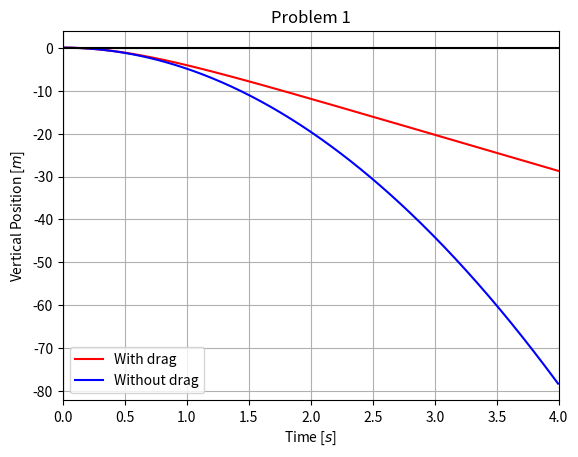
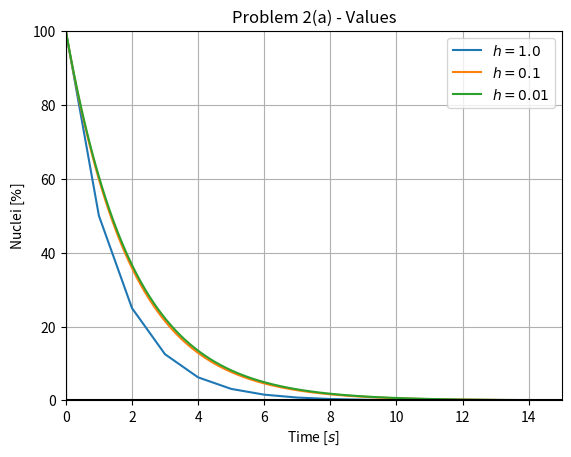
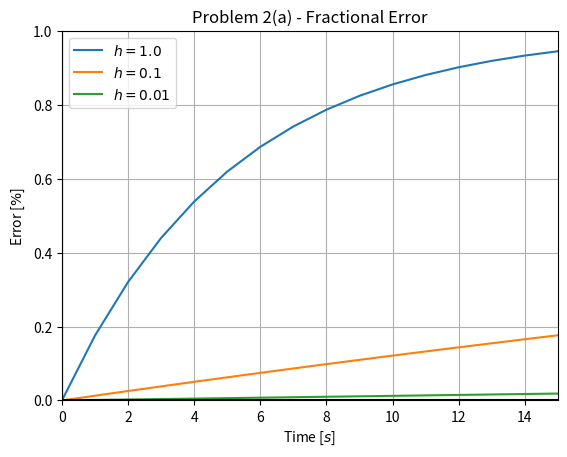
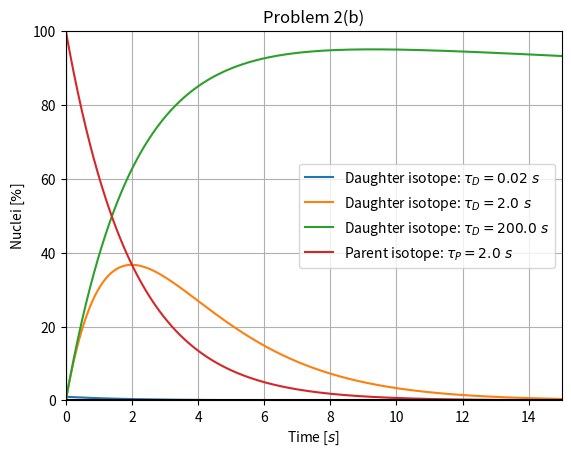
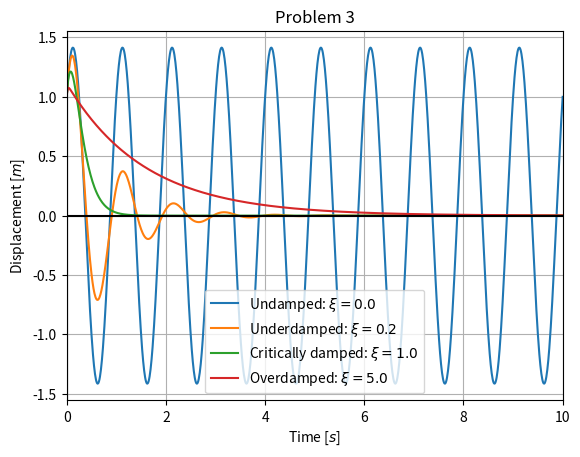

The matplotlib source for these figures, in order:
#!/usr/bin/python
# coding=utf-8

"""
Solutions to the final project, PHYS 220, UMBC.

Course information:
--------------------------------------------------------------------------------
    Name:               Introduction to Computational Physics
    ID:                 PHYS 220
    Instructor:         Dr. Zhibo Zhang
    Teaching assistant: Erick Edward Shepherd
    Institution:        University of Maryland, Baltimore County
    Department:         Department of Physics

Assignment information:
--------------------------------------------------------------------------------
    Author:             Dr. Zhibo Zhang, Professor
    E-mail:             Zhibo.Zhang@UMBC.edu
    Date:               2017-01-30
    Assignment:         08
    Assignment name:    Homework 7
    Available points:   100
    Grade percentage:   5.71%
    
    Description:        Integration of ordinary differential equations in
                        Python.
    
Solutions information:
--------------------------------------------------------------------------------
    Author:             Erick Edward Shepherd, Teaching Assistant
    E-mail:             ErickShepherd@UMBC.edu
    Date:               2018-05-18
    
Copyright information:
--------------------------------------------------------------------------------
    This document contains the intellectual property of both Dr. Zhibo Zhang and
    Erick Edward Shepherd. The problems given are the copyright of Dr. Zhibo 
    Zhang, all rights reserved. The solutions to each respective problem are 
    the copyright of Erick Edward Shepherd, all rights reserved.
    
    This program is distributed in the hope that it will be useful for 
    educational purposes, but without any warranty; without even the implied 
    warranty of merchantability or fitness for a particular purpose. All of the
    contents of this document are protected from copying under U.S. and 
    international copyright laws and treatises. Any unauthorized copying, 
    alteration, distribution, transmission, performance, display, or other use 
    of this material is prohibited.
    
    The intended audience of the publication of this document is the students
    enrolled in the Introduction to Computational Physics (PHYS 220) course 
    taught Dr. Zhibo Zhang at the University of Maryland, Baltimore County 
    (UMBC). Use of the contents of this repository by students of UMBC is 
    restricted by the academic integrity policies and principles of UMBC.
"""

# Future module imports for Python 2-3 compatibility.
from __future__ import division, print_function

# Third party imports.
import matplotlib.pyplot as plt
import numpy as np

from scipy.integrate import odeint

def main():
    
    problem1()
    problem2()
    problem3()

"""
Problem information:
--------------------------------------------------------------------------------
    Problem:        1
    Points:         30
    Weight:         0.909
    Percentage:     27.27%
    
    Description:    Model the free fall of a soccer ball using the Scipy ODEint
                    function.
                    
                    See "Homework 7.pdf" for more information.
"""

# Physical constants:
rho = 1.25   # Density of air.           Unit(s): kg / m^3
g   = 9.807  # Earth's gravity constant. Unit(s): m / s^2

# Properties of the golf ball:
A   = 0.0379 # Cross-sectional area.     Unit(s): m^2
m   = 0.043  # Mass.                     Unit(s): kg
C   = 0.25   # Drag coefficient.         Unit(s): (dimensionless)

def gravitational_force():
    
    return -m * g

def drag_force(v, rho):
    
    v_unit = abs(v) / v if v != 0 else 0 # Unit vector of velocity.
    
    return -(1 / 2) * rho * C * A * v ** 2 * v_unit

def net_force(v, rho):
    
    return gravitational_force() + drag_force(v, rho)

def net_acceleration(v, rho):
    
    return net_force(v, rho) / m

def trajectory_tendency(state_vector, t, rho):
    
    y = state_vector[0]
    v = state_vector[1]
    a = net_acceleration(v, rho)
    
    return [v, a]

def trajectory(y0, v0, rho):
    
    state_vector = [y0, v0]
    
    t = np.linspace(0, 10, 1000)
    
    results = odeint(trajectory_tendency, state_vector, t, args = (rho,))
    
    y = results[:, 0]
    v = results[:, 1]
    
    return {"t":t, "y":y, "v":v}

def terminal_velocity(v, tolerance = 1e-6):
    
    for i in range(len(v[:-1])):
        
        if abs(v[i] - v[i + 1]) < tolerance:
            
            return v[i]
        
    return None

def problem1():
    
    y0 = 0.0 # Unit(s): m
    v0 = 0.0 # Unit(s): m / s
    
    drag     = trajectory(y0, v0, rho)
    dragless = trajectory(y0, v0, 0)
    
    mask = (0 <= drag["t"]) & (drag["t"] <= 4)
    
    plt.figure()
    plt.title("Problem 1")
    plt.xlabel(r"Time [$s$]")
    plt.ylabel(r"Vertical Position [$m$]")
    
    plt.plot(drag["t"][mask], drag["y"][mask],    
             c = "r", label = "With drag")
    
    plt.plot(dragless["t"][mask], dragless["y"][mask], 
             c = "b", label = "Without drag")
    
    plt.xlim(0, 4)
    plt.axhline(0, color = "k")
    plt.axvline(0, color = "k")
    plt.grid()
    plt.legend()
    
    output_string = "The terminal velocity is {:.2f} meters per second."
        
    print("-" * 80 + "\n")
    print("Problem 1:\n")
    print(output_string.format(terminal_velocity(drag["v"])))
    print("\n" + "-" * 80 + "\n")

"""
Problem information:
--------------------------------------------------------------------------------
    Problem:        2
    Points:         40
    Weight:         0.909
    Percentage:     36.36%
    
    Description:    Model the decay of radioactive isotopes using Euler's method
                    and the Scipy ODEint function.
                    
                    See "Homework 7.pdf" for more information.
"""

def fractional_error(t, E, f):
    
    A = f(t)
    
    return np.abs(A - E) / np.abs(A)

def euler(t0, tf, h, functions, initial_conditions):
    
    if not isinstance(functions, np.ndarray):
        functions = np.array(functions, ndmin = 1)
        
    if not isinstance(initial_conditions, np.ndarray):
        initial_conditions = np.array(initial_conditions, ndmin = 1)
    
    if functions.shape != initial_conditions.shape:
        
        error_message = "functions and initial conditions must have same " + \
                        "first dimension, but have shapes {} and {}"
        
        raise ValueError(error_message.format(functions.shape, 
                                              initial_conditions.shape))
    
    t = [t0]
    N = [[N0] for N0 in initial_conditions]
    
    while t[-1] < tf:
        
        t.append(t[-1] + h)
        
        for i, f in enumerate(functions):
            
            args = [N[j][-1] for j in range(i + 1)]
            
            N[i].append(f(*args, h))
        
    return (np.asarray(t),) + tuple(np.asarray(n) for n in N)

def problem2a():
    
    # Initial conditions:
    tau = 2.0   # Mean life time.        Unit(s): s
    N0  = 100.0 # Initial concentration. Unit(s): dimensionless percentage

    # Time domain:
    t0 =  0.0 # Initial time. Unit(s): s
    tf = 15.0 # Final time.   Unit(s): s

    # Analytical solution:
    analytical_function = lambda t: N0 * np.exp(-t / tau)

    N = lambda N_n, h: N_n - (N_n / tau) * h
    
    # Results of case 1:
    h1     = 1.0  # Change in time. Unit(s): s
    t1, N1 = euler(t0, tf, h1, N, N0)
    error1 = fractional_error(t1, N1, analytical_function)
    
    # Results of case 2:
    h2     = 0.1  # Change in time. Unit(s): s
    t2, N2 = euler(t0, tf, h2, N, N0)
    error2 = fractional_error(t2, N2, analytical_function)
    
    # Results of case 3:
    h3     = 0.01 # Change in time. Unit(s): s
    t3, N3 = euler(t0, tf, h3, N, N0)
    error3 = fractional_error(t3, N3, analytical_function)
    
    plt.figure()
    plt.title("Problem 2(a) - Values")
    plt.xlabel(r"Time [$s$]")
    plt.ylabel(r"Nuclei [$\%$]")
    plt.plot(t1, N1, label = r"$h={}$".format(h1))
    plt.plot(t2, N2, label = r"$h={}$".format(h2))
    plt.plot(t3, N3, label = r"$h={}$".format(h3))
    plt.xlim(t0, tf)
    plt.ylim(0, 100)
    plt.axhline(0, color = "k")
    plt.axvline(0, color = "k")
    plt.grid()
    plt.legend()
    
    plt.figure()
    plt.title("Problem 2(a) - Fractional Error")
    plt.xlabel(r"Time [$s$]")
    plt.ylabel(r"Error [$\%$]")
    plt.plot(t1, error1, label = r"$h={}$".format(h1))
    plt.plot(t2, error2, label = r"$h={}$".format(h2))
    plt.plot(t3, error3, label = r"$h={}$".format(h3))
    plt.xlim(t0, tf)
    plt.ylim(0, 1)
    plt.axhline(0, color = "k")
    plt.axvline(0, color = "k")
    plt.grid()
    plt.legend()
    
def problem2b():
    
    # Initial conditions:
    tau_P  =   2.0
    tau_Ds =   2.0 * np.logspace(-2, 2, 3, base = 10)
    P0     = 100.0
    D0     =   0.0

    # Time domain:
    t0 =  0.0  # Initial time.   Unit(s): s
    tf = 15.0  # Final time.     Unit(s): s
    h  =  0.01 # Time step size. Unit(s): s

    P = lambda N_P, h: N_P - h * (N_P / tau_P)
    
    label_parent   = r"Parent isotope: ${{\tau}}_{{P}}={}\ s$"
    label_daughter = r"Daughter isotope: ${{\tau}}_{{D}}={}\ s$"
    
    plt.figure()
    plt.title("Problem 2(b)")
    plt.xlabel(r"Time [$s$]")
    plt.ylabel(r"Nuclei [$\%$]")
    
    for tau_D in tau_Ds:
        
        D = lambda N_P, N_D, h: N_D + h * ((N_P / tau_P) - (N_D / tau_D))
    
        t, N_P, N_D = euler(t0, tf, h, [P, D], [P0, D0])
    
        plt.plot(t, N_D, label = label_daughter.format(tau_D))
        
    plt.plot(t, N_P, label = label_parent.format(tau_P))
    plt.xlim(t0, tf)
    plt.ylim(0, 100)
    plt.axhline(0, color = "k")
    plt.axvline(0, color = "k")
    plt.grid()
    plt.legend()

def problem2():
    
    problem2a()
    problem2b()
    
"""
Problem information:
--------------------------------------------------------------------------------
    Problem:        3
    Points:         40
    Weight:         0.909
    Percentage:     36.36%
    
    Description:    Model undamped, underdamped, critically damped, and 
                    overdamped harmonic oscillation using the Scipy ODEint
                    function.
                    
                    See "Homework 7.pdf" for more information.
"""

def angular_acceleration(theta, omega, omega0, xi):
    
    return -2 * xi * omega0 * omega - omega0 ** 2 * theta

def oscillator_tendency(state_vector, t, omega0, xi):
    
    theta = state_vector[0]
    omega = state_vector[1]
    alpha = angular_acceleration(theta, omega, omega0, xi)
    
    return [omega, alpha]

def periodicity(theta0, omega0, xi):
    
    state_vector = [theta0, omega0]
    
    t = np.linspace(0, 10, 1000)
    
    results = odeint(oscillator_tendency, state_vector, t, args = (omega0, xi))
    
    theta = results[:, 0]
    omega = results[:, 1]
    
    return {"t":t, "theta":theta, "omega":omega}

def problem3():
    
    theta0 = 1.0
    omega0 = 2.0 * np.pi
    
    xis = {0.0: r"Undamped: ${{\xi}}={}$",
           0.2: r"Underdamped: ${{\xi}}={}$", 
           1.0: r"Critically damped: ${{\xi}}={}$", 
           5.0: r"Overdamped: ${{\xi}}={}$"}
    
    plt.figure()
    plt.title("Problem 3")
    plt.xlabel(r"Time [$s$]")
    plt.ylabel(r"Displacement [$m$]")
    
    for xi in xis:
        
        data = periodicity(theta0, omega0, xi)
        
        plt.plot(data["t"], data["theta"], label = xis[xi].format(xi))
    
    plt.xlim(0, 10)
    plt.axhline(0, color = "k")
    plt.axvline(0, color = "k")
    plt.grid()
    plt.legend()

main()
plt.show()